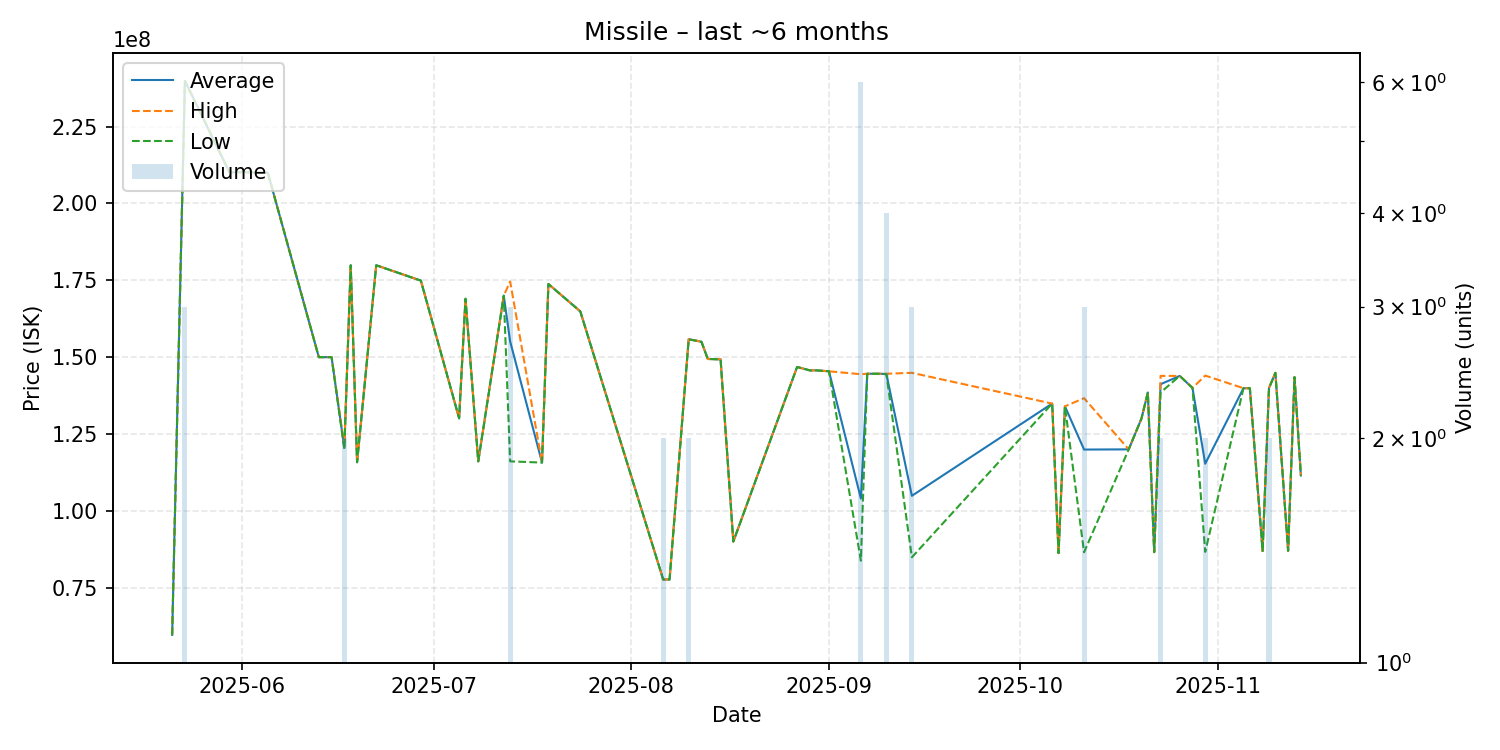

Source data for this figure (header and first rows):
date, average, highest, lowest, order_count, volume
2025-05-21, 59640000, 59640000, 59640000, 1, 1
2025-05-23, 239900000, 239950000, 239850000, 3, 3
2025-05-30, 210100000, 210100000, 210100000, 1, 1
2025-06-01, 210200000, 210200000, 210200000, 1, 1
2025-06-05, 210000000, 210000000, 210000000, 1, 1
2025-06-13, 150000000, 150000000, 150000000, 1, 1
2025-06-15, 150000000, 150000000, 150000000, 1, 1
2025-06-17, 120500000, 121000000, 120000000, 2, 2
2025-06-18, 179900000, 179900000, 179900000, 1, 1
2025-06-19, 115800000, 115800000, 115800000, 1, 1
2025-06-22, 179900000, 179900000, 179900000, 1, 1
2025-06-29, 174900000, 174900000, 174900000, 1, 1
2025-07-05, 130100000, 130100000, 130100000, 1, 1
2025-07-06, 169000000, 169000000, 169000000, 1, 1
2025-07-08, 116100000, 116100000, 116100000, 1, 1
2025-07-12, 170000000, 170000000, 170000000, 1, 1
2025-07-13, 155133333, 174650000, 116100000, 3, 3
2025-07-18, 115700000, 115700000, 115700000, 1, 1
2025-07-19, 173800000, 173800000, 173800000, 1, 1
2025-07-24, 164900000, 164900000, 164900000, 1, 1
2025-08-06, 77660000, 77660000, 77660000, 1, 2
2025-08-07, 77650000, 77650000, 77650000, 1, 1
2025-08-10, 155850000, 155900000, 155800000, 2, 2
2025-08-12, 155000000, 155000000, 155000000, 1, 1
2025-08-13, 149400000, 149400000, 149400000, 1, 1
2025-08-15, 149300000, 149300000, 149300000, 1, 1
2025-08-17, 90000000, 90000000, 90000000, 1, 1
2025-08-27, 146800000, 146800000, 146800000, 1, 1
2025-08-29, 145700000, 145700000, 145700000, 1, 1
2025-08-30, 145700000, 145700000, 145700000, 1, 1
2025-09-01, 145400000, 145400000, 145400000, 1, 1
2025-09-06, 104008333, 144450000, 83785000, 5, 6
2025-09-07, 144600000, 144600000, 144600000, 1, 1
2025-09-09, 144600000, 144600000, 144600000, 1, 1
2025-09-10, 144525000, 144600000, 144450000, 3, 4
2025-09-14, 104886667, 144900000, 84880000, 2, 3
2025-10-06, 134900000, 134900000, 134900000, 1, 1
2025-10-07, 86250000, 86250000, 86250000, 1, 1
2025-10-08, 134000000, 134000000, 134000000, 1, 1
2025-10-11, 119936667, 136650000, 86510000, 3, 3
2025-10-18, 120000000, 120000000, 120000000, 1, 1
2025-10-20, 130000000, 130000000, 130000000, 1, 1
2025-10-21, 138500000, 138500000, 138500000, 1, 1
2025-10-22, 86560000, 86560000, 86560000, 1, 1
2025-10-23, 141200000, 143900000, 138500000, 2, 2
2025-10-26, 143900000, 143900000, 143900000, 1, 1
2025-10-28, 140000000, 140000000, 140000000, 1, 1
2025-10-30, 115325000, 144000000, 86650000, 2, 2
2025-11-05, 139900000, 139900000, 139900000, 1, 1
2025-11-06, 139900000, 139900000, 139900000, 1, 1
2025-11-08, 86920000, 86920000, 86920000, 1, 1
2025-11-09, 139950000, 140000000, 139900000, 2, 2
2025-11-10, 144900000, 144900000, 144900000, 1, 1
2025-11-12, 86980000, 86980000, 86980000, 1, 1
2025-11-13, 143500000, 143500000, 143500000, 1, 1
2025-11-14, 111500000, 111500000, 111500000, 1, 1
